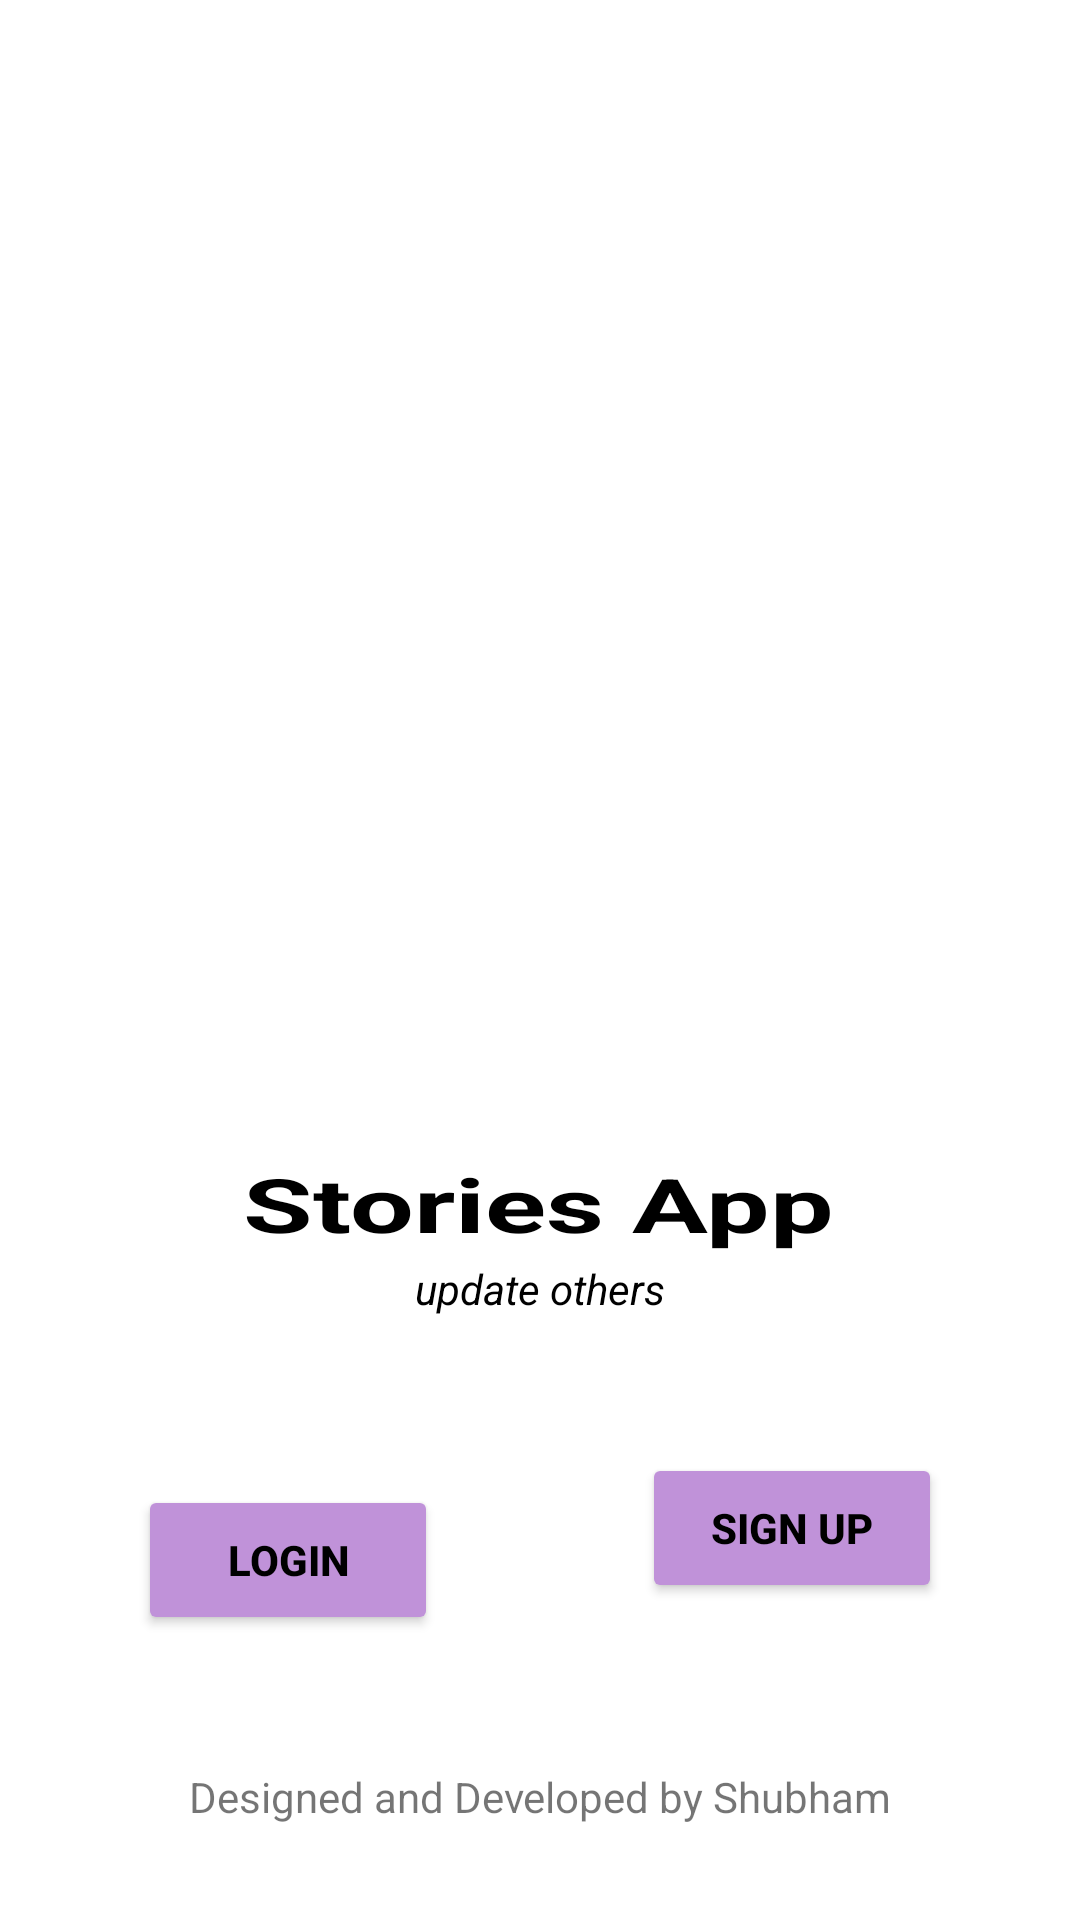

This screen was rendered from an Android layout file. Write that file and the resources it references.
<!-- AndroidManifest.xml: application theme Theme.023_stories -->
<!-- res/layout/activity_main.xml -->
<?xml version="1.0" encoding="utf-8"?>
<androidx.constraintlayout.widget.ConstraintLayout xmlns:android="http://schemas.android.com/apk/res/android"
    xmlns:app="http://schemas.android.com/apk/res-auto"
    xmlns:tools="http://schemas.android.com/tools"
    android:layout_width="match_parent"
    android:layout_height="match_parent"
    tools:context=".MainActivity">

    <TextView
        android:id="@+id/textView"
        android:layout_width="wrap_content"
        android:layout_height="wrap_content"
        android:text="Stories App"
        android:textColor="@color/black"
        android:textScaleX="1.5"
        android:textSize="25dp"
        android:textStyle="bold"
        app:layout_constraintBottom_toBottomOf="parent"
        app:layout_constraintEnd_toEndOf="parent"
        app:layout_constraintHorizontal_bias="0.497"
        app:layout_constraintStart_toStartOf="parent"
        app:layout_constraintTop_toTopOf="parent"
        app:layout_constraintVertical_bias="0.634" />

    <ImageView
        android:transitionName="main_image"
        android:id="@+id/imageView"
        android:layout_width="wrap_content"
        android:layout_height="wrap_content"
        android:scaleX="0.5"
        android:scaleY="0.5"
        android:src="@drawable/chat"
        app:layout_constraintBottom_toTopOf="@+id/textView"
        app:layout_constraintEnd_toEndOf="parent"
        app:layout_constraintHorizontal_bias="0.519"
        app:layout_constraintStart_toStartOf="parent"
        app:layout_constraintTop_toTopOf="parent"
        app:layout_constraintVertical_bias="0.423" />

    <TextView
        android:id="@+id/textView2"
        android:layout_width="wrap_content"
        android:layout_height="wrap_content"
        android:layout_marginTop="2dp"
        android:textStyle="italic"
        android:text="update others"
        android:textColor="@color/black"
        app:layout_constraintEnd_toEndOf="parent"
        app:layout_constraintStart_toStartOf="parent"
        app:layout_constraintTop_toBottomOf="@+id/textView" />

    <Button
        android:id="@+id/btn_login_activity"
        android:layout_width="100dp"
        android:layout_height="50dp"
        android:layout_marginStart="80dp"
        android:layout_marginTop="56dp"
        android:backgroundTint="#C092D9"
        android:transitionName="login_text"
        android:text="LOGIN"
        android:gravity="center"
        android:textColor="@color/black"
        android:textStyle="bold"
        app:layout_constraintEnd_toStartOf="@+id/btn_signup_activity"
        app:layout_constraintStart_toStartOf="parent"
        app:layout_constraintTop_toBottomOf="@+id/textView2" />

    <Button
        android:id="@+id/btn_signup_activity"
        android:layout_width="100dp"
        android:layout_height="50dp"
        android:layout_marginStart="68dp"
        android:layout_marginEnd="80dp"
        android:backgroundTint="#C092D9"
        android:text="SIGN UP"
        android:textColor="@color/black"
        android:textStyle="bold"
        android:gravity="center"
        app:layout_constraintBottom_toBottomOf="parent"
        app:layout_constraintEnd_toEndOf="parent"
        app:layout_constraintStart_toEndOf="@+id/btn_login_activity"
        app:layout_constraintTop_toBottomOf="@+id/textView2"
        app:layout_constraintVertical_bias="0.301" />

    <TextView
        android:id="@+id/textView3"
        android:layout_width="wrap_content"
        android:layout_height="wrap_content"
        android:text="Designed and Developed by Shubham"
        app:layout_constraintBottom_toBottomOf="parent"
        app:layout_constraintEnd_toEndOf="parent"
        app:layout_constraintStart_toStartOf="parent"
        app:layout_constraintTop_toBottomOf="@+id/btn_login_activity"
        app:layout_constraintVertical_bias="0.585" />

</androidx.constraintlayout.widget.ConstraintLayout>
<!-- resources referenced by this layout -->
<resources>
  <style name="Theme.023_stories" parent="Theme.MaterialComponents.DayNight.DarkActionBar">
          
          <item name="colorPrimary">@color/purple_500</item>
          <item name="colorPrimaryVariant">@color/purple_700</item>
          <item name="colorOnPrimary">@color/white</item>
          
          <item name="colorSecondary">@color/teal_200</item>
          <item name="colorSecondaryVariant">@color/teal_700</item>
          <item name="colorOnSecondary">@color/black</item>
          
          <item name="android:statusBarColor">?attr/colorPrimaryVariant</item>
          
      </style>
  <!-- not gathered from this repository: default colours our renderer supplied (Android Studio template values) -->
  <color name="purple_500">#FF6200EE</color>
  <color name="purple_700">#FF3700B3</color>
  <color name="teal_200">#FF03DAC5</color>
  <color name="teal_700">#FF018786</color>
  <color name="black">#FF000000</color>
  <color name="white">#FFFFFFFF</color>
</resources>
